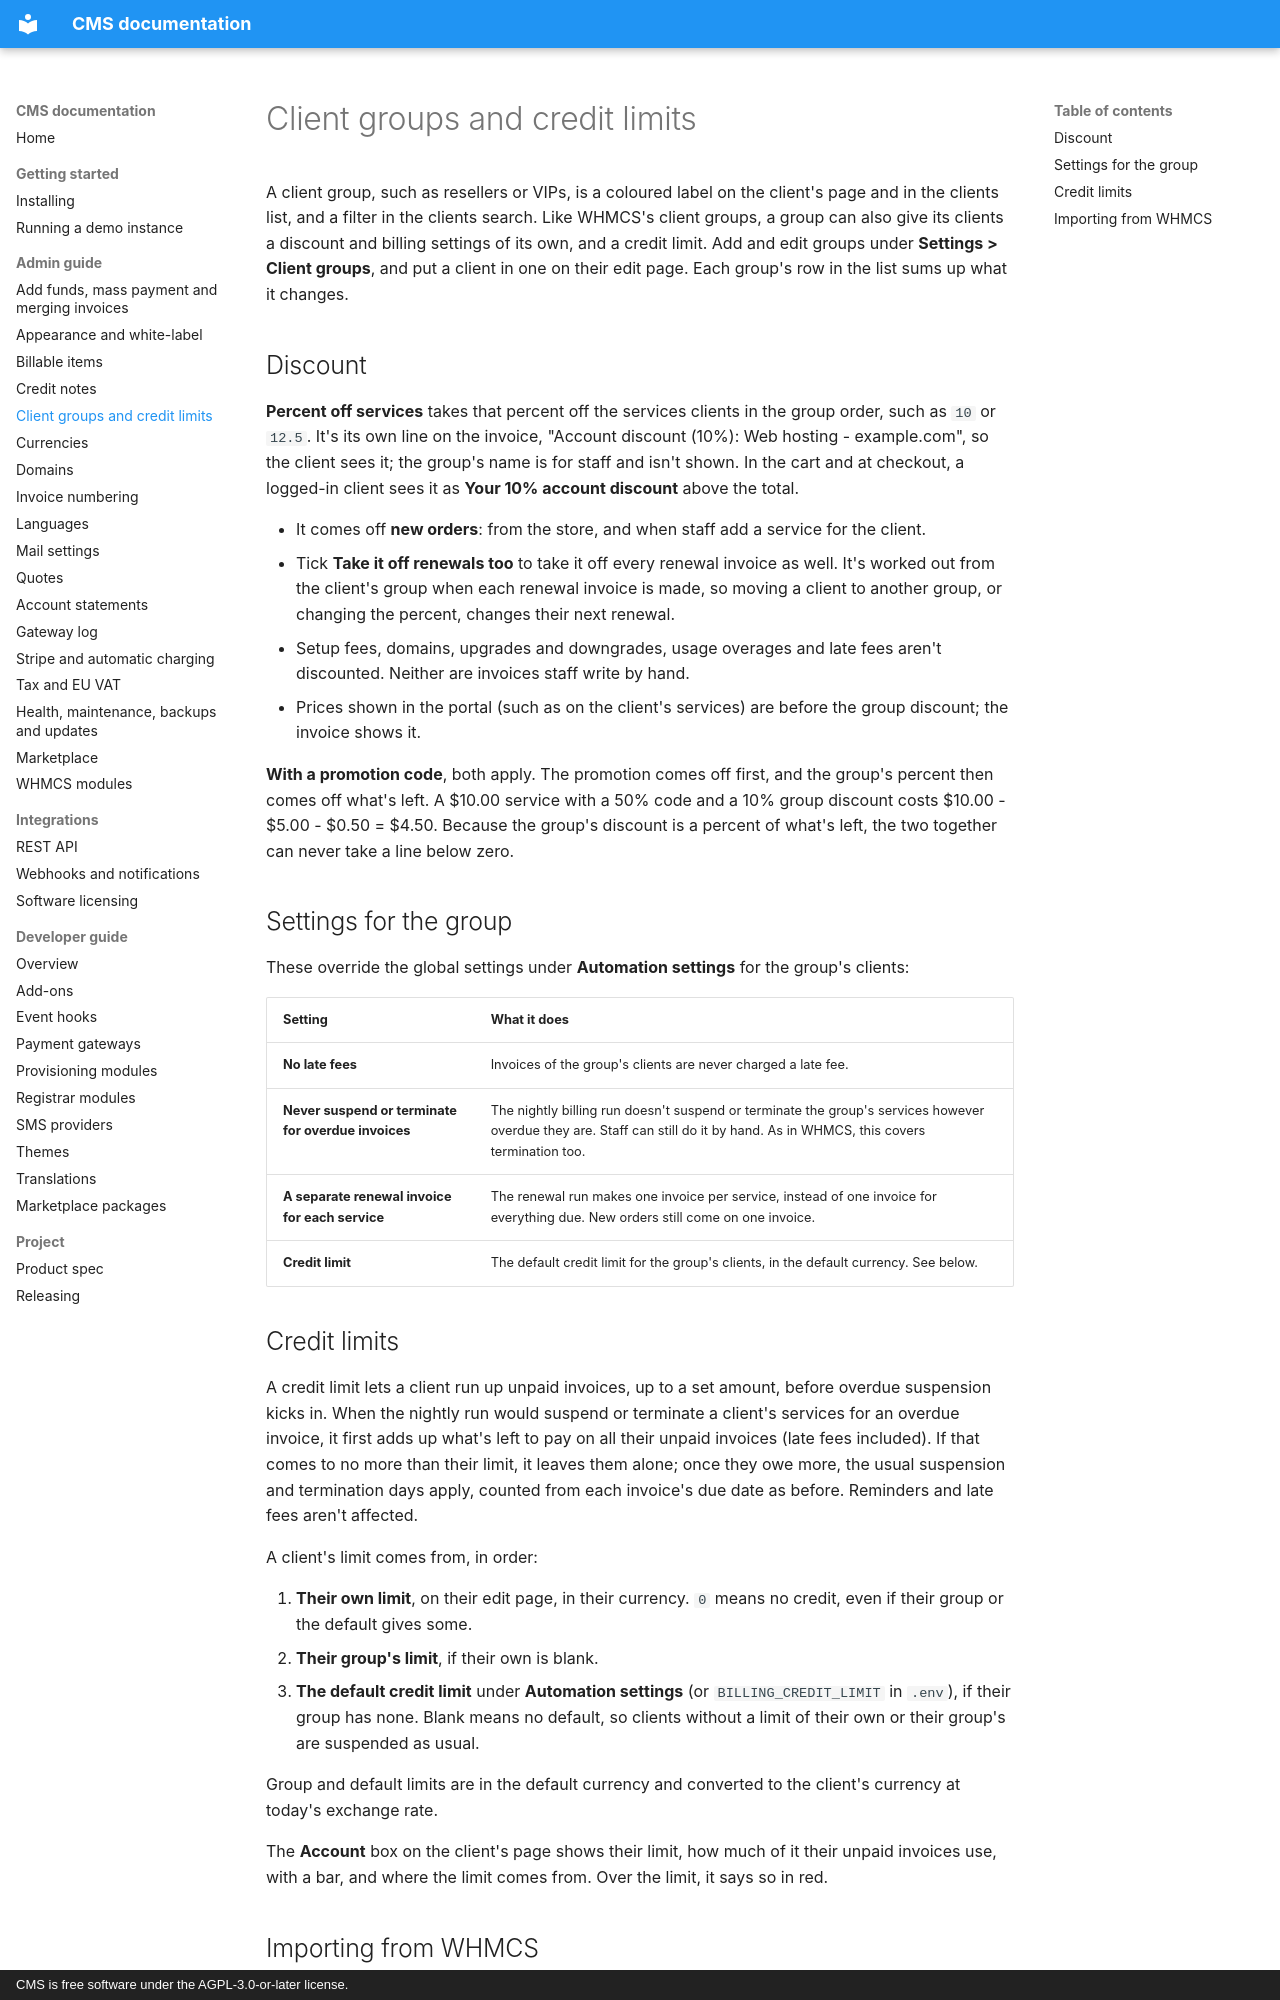

repository: anyday901/CMS · page: admin/client-groups/index.html · generator: mkdocs · copyright: CMS is free software under the AGPL-3.0-or-later license.

# Client groups and credit limits

A client group, such as resellers or VIPs, is a coloured label on the client's page and in the clients list, and a filter in the clients search. Like WHMCS's client groups, a group can also give its clients a discount and billing settings of its own, and a credit limit. Add and edit groups under **Settings > Client groups**, and put a client in one on their edit page. Each group's row in the list sums up what it changes.

## Discount

**Percent off services** takes that percent off the services clients in the group order, such as `10` or `12.5`. It's its own line on the invoice, "Account discount (10%): Web hosting - example.com", so the client sees it; the group's name is for staff and isn't shown. In the cart and at checkout, a logged-in client sees it as **Your 10% account discount** above the total.

- It comes off **new orders**: from the store, and when staff add a service for the client.
- Tick **Take it off renewals too** to take it off every renewal invoice as well. It's worked out from the client's group when each renewal invoice is made, so moving a client to another group, or changing the percent, changes their next renewal.
- Setup fees, domains, upgrades and downgrades, usage overages and late fees aren't discounted. Neither are invoices staff write by hand.
- Prices shown in the portal (such as on the client's services) are before the group discount; the invoice shows it.

**With a promotion code**, both apply. The promotion comes off first, and the group's percent then comes off what's left. A $10.00 service with a 50% code and a 10% group discount costs $10.00 - $5.00 - $0.50 = $4.50. Because the group's discount is a percent of what's left, the two together can never take a line below zero.

## Settings for the group

These override the global settings under **Automation settings** for the group's clients:

| Setting | What it does |
| --- | --- |
| **No late fees** | Invoices of the group's clients are never charged a late fee. |
| **Never suspend or terminate for overdue invoices** | The nightly billing run doesn't suspend or terminate the group's services however overdue they are. Staff can still do it by hand. As in WHMCS, this covers termination too. |
| **A separate renewal invoice for each service** | The renewal run makes one invoice per service, instead of one invoice for everything due. New orders still come on one invoice. |
| **Credit limit** | The default credit limit for the group's clients, in the default currency. See below. |
